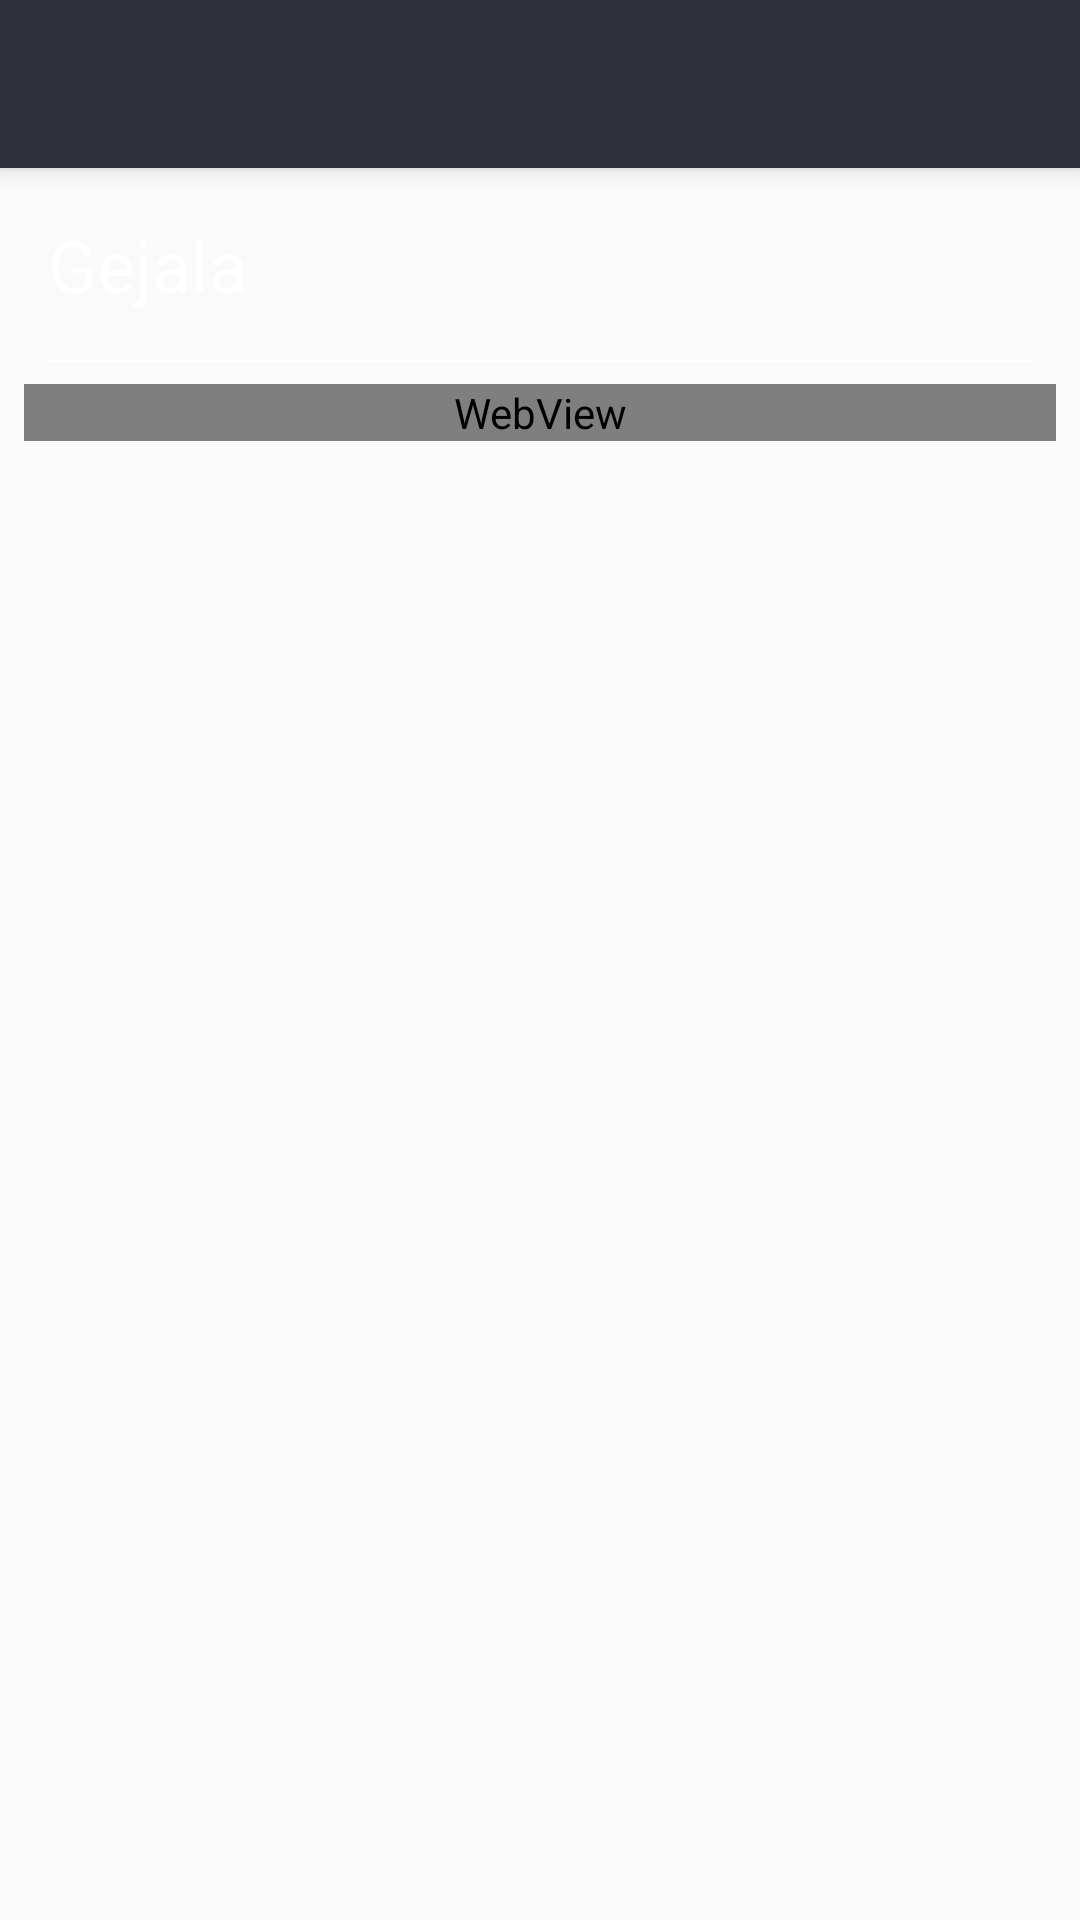

Produce the Android XML layout that renders to this screen, including the resource entries it uses.
<!-- AndroidManifest.xml: application theme AppTheme -->
<!-- res/layout/activity_information_gejala.xml -->
<?xml version="1.0" encoding="utf-8"?>
<android.support.v4.widget.DrawerLayout
    xmlns:android="http://schemas.android.com/apk/res/android"
    xmlns:app="http://schemas.android.com/apk/res-auto"
    xmlns:tools="http://schemas.android.com/tools"
    android:id="@+id/drawer_layout"
    android:layout_width="match_parent"
    android:layout_height="match_parent"
    android:fitsSystemWindows="true"
    tools:openDrawer="start">

    <android.support.design.widget.CoordinatorLayout xmlns:android="http://schemas.android.com/apk/res/android"
        xmlns:app="http://schemas.android.com/apk/res-auto"
        xmlns:tools="http://schemas.android.com/tools"
        android:layout_width="match_parent"
        android:layout_height="match_parent"
        android:fitsSystemWindows="true"
        tools:context="papb.coba.parkinsonkit.InformationGejala">

        <android.support.design.widget.AppBarLayout
            android:layout_width="match_parent"
            android:layout_height="wrap_content"
            android:theme="@style/AppTheme.AppBarOverlay">

            <android.support.v7.widget.Toolbar
                android:id="@+id/toolbar"
                android:layout_width="match_parent"
                android:layout_height="?attr/actionBarSize"
                android:background="?attr/colorPrimary"
                app:popupTheme="@style/AppTheme.PopupOverlay" />

        </android.support.design.widget.AppBarLayout>

        <include
            xmlns:android="http://schemas.android.com/apk/res/android"
            layout="@layout/content_information_gejala"
            android:layout_width="match_parent"
            android:layout_height="match_parent"
            android:layout_marginTop="?attr/actionBarSize" />

    </android.support.design.widget.CoordinatorLayout>


    
    
    
    

    <android.support.design.widget.NavigationView
        android:id="@+id/nav_view"
        android:layout_width="wrap_content"
        android:layout_height="match_parent"
        android:layout_gravity="start"
        android:fitsSystemWindows="true"
        app:headerLayout="@layout/nav_header"
        app:menu="@menu/activity_drawer" />

</android.support.v4.widget.DrawerLayout>
<!-- res/layout/content_information_gejala.xml (included above) -->
<?xml version="1.0" encoding="utf-8"?>
<RelativeLayout xmlns:android="http://schemas.android.com/apk/res/android"
    xmlns:tools="http://schemas.android.com/tools"
    android:layout_width="match_parent"
    android:layout_height="match_parent"
    android:layout_margin="16dp"
    tools:context="com.nourmareizky.parkinsontemplate.Main2Activity">

    <TextView
        android:layout_width="match_parent"
        android:layout_height="32dp"
        android:layout_weight="1"
        android:id="@+id/gejalaparkinson"
        android:text="@string/informasi_gejala"
        android:gravity=""
        android:layout_margin="16dp"
        android:textSize="@dimen/text_h1"
        />

    <View
        android:layout_width="match_parent"
        android:layout_marginLeft="16dp"
        android:layout_marginRight="16dp"
        android:layout_below="@+id/gejalaparkinson"
        android:layout_gravity="center"
        android:layout_height="0.5dp"
        android:background="@color/white" />

    <ScrollView xmlns:android="http://schemas.android.com/apk/res/android"
        android:layout_width="fill_parent"
        android:layout_height="fill_parent"
        android:orientation="vertical"
        android:layout_below="@+id/gejalaparkinson"
        android:layout_margin="8dp"
        android:fillViewport="false">

        <WebView
            android:id="@+id/gejalaWebView"
            android:layout_width="fill_parent"
            android:layout_height="match_parent"/>

    </ScrollView>

</RelativeLayout>
<!-- res/layout/nav_header.xml (included above) -->
<?xml version="1.0" encoding="utf-8"?>
<LinearLayout
    xmlns:android="http://schemas.android.com/apk/res/android"
    android:layout_width="match_parent"
    android:layout_height="@dimen/nav_header_height"
    android:background="@color/colorPrimary"
    android:paddingBottom="@dimen/activity_vertical_margin"
    android:paddingLeft="@dimen/activity_horizontal_margin"
    android:paddingRight="@dimen/activity_horizontal_margin"
    android:paddingTop="@dimen/activity_vertical_margin"
    android:theme="@style/ThemeOverlay.AppCompat.Dark"
    android:orientation="vertical"
    android:gravity="top">

    <ImageView
        android:layout_width="wrap_content"
        android:layout_height="wrap_content"
        android:paddingTop="@dimen/nav_header_vertical_spacing"
        android:src="@drawable/logo"
        android:id="@+id/nav_home" />

    <TextView
        android:layout_width="match_parent"
        android:layout_height="wrap_content"
        android:paddingTop="@dimen/nav_header_vertical_spacing"
        android:text="@string/app_name"
        android:textAppearance="@style/TextAppearance.AppCompat.Body1" />

    <TextView
        android:layout_width="wrap_content"
        android:layout_height="wrap_content"
        android:text="Be Informed Be Aware"
        android:id="@+id/textView" />

</LinearLayout>
<!-- resources referenced by this layout -->
<resources>
  <color name="colorPrimary">#2e303b</color>
  <color name="white">#ffFfff</color>
  <dimen name="activity_horizontal_margin">16dp</dimen>
  <dimen name="activity_vertical_margin">16dp</dimen>
  <dimen name="nav_header_height">160dp</dimen>
  <dimen name="nav_header_vertical_spacing">16dp</dimen>
  <dimen name="text_h1">24dp</dimen>
  <!-- drawable logo: png bitmap (drawable, 11028 bytes) -->
  <string name="app_name">ParkinsonKit</string>
  <string name="informasi_gejala">Gejala</string>
  <style name="AppTheme.AppBarOverlay" parent="ThemeOverlay.AppCompat.Dark.ActionBar">
          </style>
  <style name="AppTheme.PopupOverlay" parent="ThemeOverlay.AppCompat.Light">
          <item name="android:textColor">@color/white</item>
      </style>
  <style name="AppTheme" parent="Theme.AppCompat.Light.DarkActionBar">
          
          <item name="colorPrimary">@color/colorPrimary</item>
          <item name="colorPrimaryDark">@color/colorPrimaryDark</item>
          <item name="colorAccent">@color/colorAccent</item>
          <item name="android:textColor">@color/white</item>
      </style>
  <color name="colorPrimaryDark">#09090e</color>
  <color name="colorAccent">#3991cf</color>
</resources>
